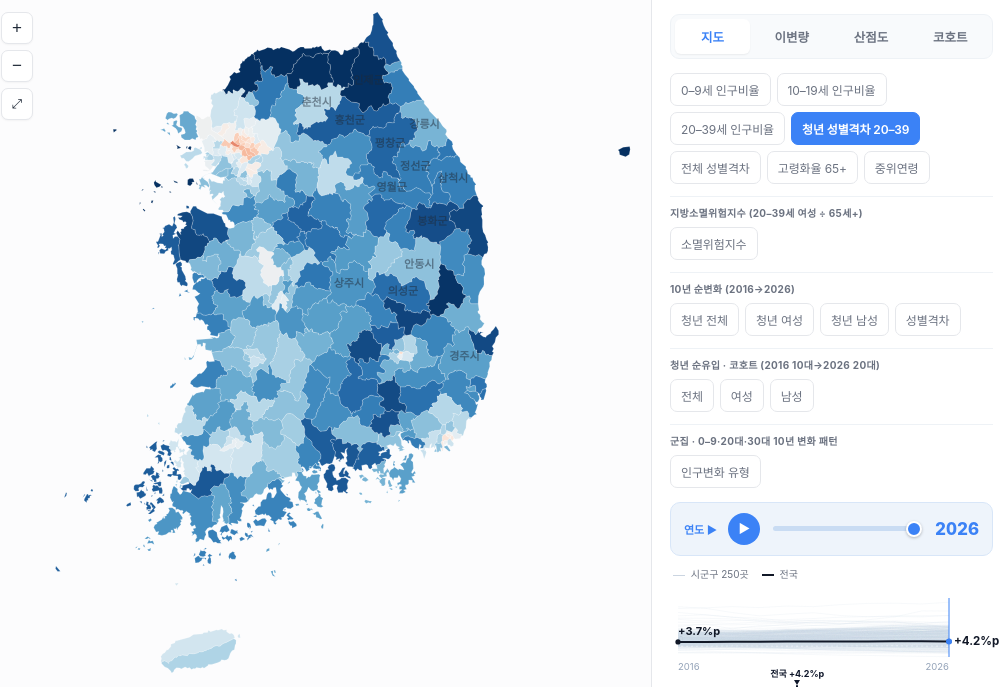
D3 v7 page, settled after 360 driven frames (6 s of simulated time); the page loaded 1 data file(s).


  window.dataLayer = window.dataLayer || [];
  function gtag(){dataLayer.push(arguments);}
  gtag('js', new Date());
  gtag('config', 'G-9P480FT8BY');


const BANDS=["0–4","5–9","10–14","15–19","20–24","25–29","30–34","35–39","40–44","45–49","50–54","55–59","60–64","65–69","70–74","75–79","80–84","85–89","90–94","95–99","100+"];
const fmtN=d3.format(","); const fmt1=d3.format(".1f");
const clamp=(v,a,b)=>Math.max(a,Math.min(b,v));
const YEARS=[2016,2017,2018,2019,2020,2021,2022,2023,2024,2025,2026];

// 성별격차(%p) = 남성 점유율 − 여성 점유율 = (남−여)/(남+여)×100. 0 중심 대칭.
const fmtGap=v=> (v>=0?"+":"−")+fmt1(Math.abs(v))+"%p";
const gapDir=v=> v>0.3?"남초":v<-0.3?"여초":"균형";
// 코호트 순유입: CCR을 순증감률(%)로 표시. 1.0=균형, 1.82→+82%(유입), 0.46→−54%(유출)
const fmtCCR=v=> v==null?"–":(Math.abs(v-1)<0.005?"0%":(v>1?"+":"−")+Math.round(Math.abs(v-1)*100)+"%");

// indicator configs
const IND={
  child_share:{label:"0–9세 인구비율", kind:"seq", interp:d3.interpolateGnBu, avgInterp:d3.interpolateBrBG,
    unit:"%", fmt:v=>fmt1(v)+"%", capL:"낮음", capR:"높음", popKey:"child_pop", ageLabel:"0–9세"},
  teen_share:{label:"10–19세 인구비율", kind:"seq", interp:d3.interpolateGnBu, avgInterp:d3.interpolateBrBG,
    unit:"%", fmt:v=>fmt1(v)+"%", capL:"낮음", capR:"높음", popKey:"teen_pop", ageLabel:"10–19세"},
  youth_share:{label:"20–39세 인구비율", kind:"seq", interp:d3.interpolateGnBu, avgInterp:d3.interpolateBrBG,
    unit:"%", fmt:v=>fmt1(v)+"%", capL:"낮음", capR:"높음", popKey:"youth_pop", ageLabel:"20–39세"},
  youth_gap:{label:"청년 성별격차 20–39", kind:"div", dom:[-20,0,20], interp:d3.interpolateRdBu, flip:true,
    unit:"%p", fmt:fmtGap, capL:"여초", capR:"남초", ticks:[-20,-10,0,10,20],
    tickfmt:v=>v===0?"0":Math.abs(v)},
  overall_gap:{label:"전체 성별격차", kind:"div", dom:[-8,0,8], interp:d3.interpolateRdBu, flip:true,
    unit:"%p", fmt:fmtGap, capL:"여초", capR:"남초", ticks:[-8,-4,0,4,8],
    tickfmt:v=>v===0?"0":Math.abs(v)},
  aging_rate:{label:"고령화율 65+", kind:"seq", interp:d3.interpolateYlOrRd, avgInterp:t=>d3.interpolateBrBG(1-t),
    unit:"%", fmt:v=>fmt1(v)+"%", capL:"낮음", capR:"높음"},
  median_age:{label:"중위연령", kind:"seq", interp:d3.interpolateBuPu, avgInterp:t=>d3.interpolateBrBG(1-t),
    unit:"세", fmt:v=>fmt1(v)+"세", capL:"젊음", capR:"고령"},
  chg_youth:{label:"청년 전체", kind:"div", dom:[-40,0,40], interp:d3.interpolateRdBu, chg:"youth",
    unit:"%", fmt:v=>(v>=0?"+":"")+fmt1(v)+"%", capL:"감소", capR:"증가", ticks:[-40,-20,0,20,40], tickfmt:v=>(v>0?"+":"")+v},
  chg_youth_f:{label:"청년 여성", kind:"div", dom:[-40,0,40], interp:d3.interpolateRdBu, chg:"f",
    unit:"%", fmt:v=>(v>=0?"+":"")+fmt1(v)+"%", capL:"감소", capR:"증가", ticks:[-40,-20,0,20,40], tickfmt:v=>(v>0?"+":"")+v},
  chg_youth_m:{label:"청년 남성", kind:"div", dom:[-40,0,40], interp:d3.interpolateRdBu, chg:"m",
    unit:"%", fmt:v=>(v>=0?"+":"")+fmt1(v)+"%", capL:"감소", capR:"증가", ticks:[-40,-20,0,20,40], tickfmt:v=>(v>0?"+":"")+v},
  chg_gap:{label:"성별격차", kind:"div", dom:[-12,0,12], interp:d3.interpolateRdBu, chg:"gap",
    unit:"%p", fmt:v=>(v>=0?"+":"")+fmt1(v)+"%p", capL:"여초화", capR:"남초화", ticks:[-12,-6,0,6,12], tickfmt:v=>(v>0?"+":"")+v},
  ts_gap:{label:"성별격차", kind:"div", dom:[-20,0,20], interp:d3.interpolateRdBu, flip:true, ts:true,
    tsval:(ym,yf,ym0,yf0)=>(ym+yf)?(ym-yf)/(ym+yf)*100:null, unit:"%p", fmt:fmtGap, capL:"여초", capR:"남초",
    ticks:[-20,-10,0,10,20], tickfmt:v=>v===0?"0":Math.abs(v)},
  so_risk:{label:"소멸위험지수", kind:"thresh",
    thresh:[0.2,0.5,1.0,1.5],
    threshCol:["#a50026","#d73027","#fdae61","#fee08b","#1a9850"],
    threshName:["소멸 고위험","소멸위험 진입","주의","소멸위험 보통","매우 낮음"],
    threshRange:["0.2 미만","0.2 – 0.5","0.5 – 1.0","1.0 – 1.5","1.5 이상"],
    unit:"", fmt:v=>v==null?"–":v.toFixed(2), capL:"위험", capR:"안전"},
  ccr:{label:"전체", kind:"div", dom:[0.5,1.0,1.5], interp:d3.interpolateRdBu,
    unit:"", fmt:fmtCCR, capL:"유출", capR:"유입", ticks:[0.5,1.0,1.5], tickfmt:fmtCCR},
  ccr_m:{label:"남성", kind:"div", dom:[0.5,1.0,1.5], interp:d3.interpolateRdBu,
    unit:"", fmt:fmtCCR, capL:"유출", capR:"유입", ticks:[0.5,1.0,1.5], tickfmt:fmtCCR},
  ccr_f:{label:"여성", kind:"div", dom:[0.5,1.0,1.5], interp:d3.interpolateRdBu,
    unit:"", fmt:fmtCCR, capL:"유출", capR:"유입", ticks:[0.5,1.0,1.5], tickfmt:fmtCCR},
};
const GROUPS=[
  {label:null, keys:["child_share","teen_share","youth_share","youth_gap","overall_gap","aging_rate","median_age"]},
  {label:"지방소멸위험지수 (20–39세 여성 ÷ 65세+)", keys:["so_risk"]},
  {label:"10년 순변화 (2016→2026)", keys:["chg_youth","chg_youth_f","chg_youth_m","chg_gap"]},
  {label:"청년 순유입 · 코호트 (2016 10대→2026 20대)", keys:["ccr","ccr_f","ccr_m"]},
  {label:"군집 · 0–9·20대·30대 10년 변화 패턴", keys:["cluster"]},
];
IND.cluster={label:"인구변화 유형", cluster:true, unit:""};
const CLUSTER_PAL=["#157f3b","#4292c6","#807dba","#a6d96a","#d9ef8b","#fee08b","#fdae61","#d73027"];
const CLUSTER_NAMES=["성장·자족(일자리)","성장·베드타운","성장·도심재생","30대·산단(남초)","30대 정착·저출산","완만 감소","청년 유출","급속 쇠퇴"];
const CLUSTER_DESC=["일자리 기반(삼성·공항·청사)","주거·통근 기반(통근)","원도심 재개발","30대 남성 유입(제조·산단)","30대 부부 유지, 0–9 급감","전 세대 완만 감소","20대 중심 유출","전 세대 급감(소멸위기)"];
// 연도별 애니메이션 가능한 지표 (전역 연도 슬라이더가 제어)
const TIME_KEYS=new Set(["child_share","teen_share","youth_share","youth_gap","overall_gap","aging_rate","median_age","so_risk"]);
// 지표별 제목(t)·부제(d)
const TITLES={
  child_share:{t:"0–9세 인구비율", d:"총인구 대비 0–9세 비율 (%)"},
  teen_share:{t:"10–19세 인구비율", d:"총인구 대비 10–19세 비율 (%)"},
  youth_share:{t:"청년(20–39세) 인구비율", d:"총인구 대비 20–39세 비율 (%)"},
  youth_gap:{t:"청년(20–39세) 성별격차", d:"남성 점유율 − 여성 점유율 (%p)"},
  overall_gap:{t:"전체 성별격차", d:"남성 점유율 − 여성 점유율 (%p)"},
  aging_rate:{t:"고령화율", d:"총인구 대비 65세 이상 비율 (%)"},
  median_age:{t:"중위연령", d:"인구를 나이순 정렬한 중앙값 (세)"},
  so_risk:{t:"지방소멸위험지수", d:"20–39세 여성 인구 ÷ 65세 이상 인구 · 1.0 미만 소멸위험, 0.5 미만 위험 진입"},
  chg_youth:{t:"청년 인구 10년 변화", d:"2016 대비 2026 청년(20–39) 인구 증감률 (%)"},
  chg_youth_f:{t:"청년 여성 10년 변화", d:"2016 대비 2026 청년 여성 증감률 (%)"},
  chg_youth_m:{t:"청년 남성 10년 변화", d:"2016 대비 2026 청년 남성 증감률 (%)"},
  chg_gap:{t:"청년 성별격차 10년 변화", d:"2016 대비 2026 성별격차 변화 (%p)"},
  ccr:{t:"청년 순유입 (코호트)", d:"2016년 10–19세 → 2026년 20–29세 비율 · 파랑=유입 · 빨강=유출 · 균형 0%"},
  ccr_f:{t:"청년 여성 순유입 (코호트)", d:"2016년 10–19세 여성 → 2026년 20–29세 여성 · 파랑=유입 · 빨강=유출"},
  ccr_m:{t:"청년 남성 순유입 (코호트)", d:"2016년 10–19세 남성 → 2026년 20–29세 남성 · 파랑=유입 · 빨강=유출 · 접경지 군인 주소 주의"},
};
function updateTitle(){
  const h1=d3.select("header.top h1"), sub=d3.select("header.top .sub"), src="자료: 행정안전부 주민등록인구";
  if(viewMode==="scatter"){ h1.text("청년 인구비율 × 성별격차 · 산점도");
    sub.html(`x=청년(20–39) 인구비율 · y=성별격차 · 원=총인구 · 색=수도권/지방 · ${src} 2026년 6월`); return; }
  if(viewMode==="cohort"){ h1.text("청년 남성 × 여성 순유입 · 코호트 산점도");
    sub.html(`x=남성 순유입 · y=여성 순유입 · 대각선 아래=여성이 더 이탈 · 코호트 2016 10대→2026 20대 · ${src}`); return; }
  if(viewMode==="bivariate"){ h1.text("청년 인구비율 × 성별격차 · 이변량 지도");
    sub.html(`청년 인구비율(↑) × 성별격차(여초→남초) · ${src} 2026년 6월`); return; }
  if(current==="cluster"){ h1.text("시군구 인구변화 유형 (군집)");
    sub.html(`0–9세·20대·30대 10년 변화율(2016→2026) 군집 · 성장형은 자족/베드타운/도심재생으로 세분(자족·베드타운은 일자리밀도 기준) · ${src}`); return; }
  const t=TITLES[current]||{t:IND[current].label,d:""}, isChg=current.indexOf("chg")===0, ta=TIME_KEYS.has(current);
  if(base2016 && ta){
    h1.text("시군구별 "+t.t+` · 2016→${year} 증감`);
    sub.html(`2016년 대비 ${year}년 증감 · 파랑=증가 · 빨강=감소 · ${src}`); return;
  }
  h1.text("시군구별 "+t.t+(ta?` · ${year}년`:""));
  const sy=isChg?"2016 → 2026년 6월":(ta?`${year}년 6월`:"2026년 6월");
  sub.html(`${t.d} · ${src} ${sy}`);
}

let geo, feats, current="youth_gap", selected=null, natBands=null, sidoMesh=null, natProps=null, avgCenter=false;
let year=2026, playing=false, playTimer=null, base2016=false, DIFF_MAX={};
// 지표값 접근: 시계열 지표는 현재 연도 값 계산, 그 외는 속성 그대로
function mval(ft, key){
  const c=IND[key], p=ft.properties;
  if(c.ts){
    const i=year-YEARS[0];
    if(!p.ts_ym||p.ts_ym[i]==null||p.ts_yf[i]==null) return null;
    return c.tsval(p.ts_ym[i],p.ts_yf[i],p.ts_ym[0],p.ts_yf[0]);
  }
  if(TIME_KEYS.has(key) && p.yr && p.yr[key]){
    const yi=year-YEARS[0], s=p.yr[key];
    return base2016 ? (s[yi]!=null&&s[0]!=null ? s[yi]-s[0] : null) : s[yi];
  }
  return p[key];
}
const svg=d3.select("#map"), tip=d3.select("#tip");
const gAll=svg.append("g"), gRegions=gAll.append("g"), gSido=gAll.append("g"), gLabels=gAll.append("g"), gScatter=svg.append("g");
let path, proj, zoom, W, H, viewMode="map", bivTh=null;

// fix polygon winding for d3 spherical fill (reverse rings whose feature area > hemisphere)
function rewind(g){
  g.features.forEach(f=>{
    if(!f.geometry) return;
    if(d3.geoArea(f) > 2*Math.PI){
      const gm=f.geometry;
      const polys = gm.type==="Polygon"? [gm.coordinates] : gm.type==="MultiPolygon"? gm.coordinates : [];
      polys.forEach(poly=>poly.forEach(ring=>ring.reverse()));
    }
  });
}

d3.json("sigungu_pop.geojson?v=20260720b").then(g=>{
  rewind(g);
  geo=g; feats=g.features.filter(f=>f.properties.total);
  natBands={m:BANDS.map(()=>0),f:BANDS.map(()=>0)};
  feats.forEach(f=>f.properties.m.forEach((v,i)=>{natBands.m[i]+=v;natBands.f[i]+=f.properties.f[i];}));
  feats.forEach(ft=>{const q=ft.properties;
    q.youth_gap=(q.youth_m+q.youth_f)?(q.youth_m-q.youth_f)/(q.youth_m+q.youth_f)*100:null;
    q.overall_gap=(q.m_total+q.f_total)?(q.m_total-q.f_total)/(q.m_total+q.f_total)*100:null;
    q.child_pop=d3.sum(q.m.slice(0,2))+d3.sum(q.f.slice(0,2)); q.child_share=q.total?q.child_pop/q.total*100:null;
    q.teen_pop=d3.sum(q.m.slice(2,4))+d3.sum(q.f.slice(2,4)); q.teen_share=q.total?q.teen_pop/q.total*100:null;
    q.youth_pop=q.youth_m+q.youth_f; q.youth_share=q.total?q.youth_pop/q.total*100:null;
    // 코호트 순유입: 2016 10대(band 2,3) → 2026 20대(band 4,5)
    if(q.myr && q.fyr){
      const m16=q.myr[0],f16=q.fyr[0],m26=q.myr[10],f26=q.fyr[10];
      q._coh16m=m16[2]+m16[3]; q._coh16f=f16[2]+f16[3];
      q._coh26m=m26[4]+m26[5]; q._coh26f=f26[4]+f26[5];
      q.ccr  =(q._coh16m+q._coh16f)?(q._coh26m+q._coh26f)/(q._coh16m+q._coh16f):null;
      q.ccr_m=q._coh16m?q._coh26m/q._coh16m:null;
      q.ccr_f=q._coh16f?q._coh26f/q._coh16f:null;
    }});
  // 시도(도) 경계 mesh: 인접 시군구의 시도가 다른 아크 + 외곽선
  try{
    const topo=topojson.topology({s:geo});
    sidoMesh=topojson.mesh(topo, topo.objects.s, (a,b)=>a===b||a.properties.sido!==b.properties.sido);
  }catch(err){console.warn("sido mesh 실패",err);}
  natProps=nationalProps();
  { const xs=feats.map(f=>f.properties.youth_gap).filter(v=>v!=null).sort(d3.ascending),
        ys=feats.map(f=>f.properties.youth_share).filter(v=>v!=null).sort(d3.ascending);
    bivTh={x:[d3.quantile(xs,1/3),d3.quantile(xs,2/3)], y:[d3.quantile(ys,1/3),d3.quantile(ys,2/3)]}; }
  TIME_KEYS.forEach(k=>{ let mx=0;
    feats.forEach(f=>{const s=f.properties.yr&&f.properties.yr[k]; if(s&&s[0]!=null) s.forEach(v=>{ if(v!=null) mx=Math.max(mx,Math.abs(v-s[0])); });});
    DIFF_MAX[k]=Math.max(1,Math.ceil(mx)); });
  buildSeg(); buildViewTabs(); buildSearch(); setupMap(); render();
  showDetail(null);
  window.addEventListener("resize",()=>{setupMap();render();if(selected)zoomTo(selected,false);});
});

function setupMap(){
  const wrap=document.querySelector(".mapwrap");
  W=wrap.clientWidth; H=wrap.clientHeight;
  svg.attr("width",W).attr("height",H);
  proj=d3.geoMercator().fitExtent([[14,14],[W-14,H-14]],geo);
  path=d3.geoPath(proj);
  if(!zoom){
    zoom=d3.zoom().scaleExtent([1,14]).on("zoom",e=>{gAll.attr("transform",e.transform); updateLabels(e.transform.k);});
    svg.call(zoom).on("dblclick.zoom",null);
    svg.on("click",()=>{ if(selected){selected=null;render();showDetail(null);} });
    d3.select("#zin").on("click",()=>svg.transition().duration(250).call(zoom.scaleBy,1.6));
    d3.select("#zout").on("click",()=>svg.transition().duration(250).call(zoom.scaleBy,1/1.6));
    d3.select("#zreset").on("click",()=>{selected=null;d3.select("#search").property("value","");svg.call(zoom.transform,d3.zoomIdentity);render();showDetail(null);});
  }
}

function effConfig(){
  const c=IND[current];
  if(base2016 && TIME_KEYS.has(current)){
    const D=DIFF_MAX[current]||1;
    return {kind:"div", dom:[-D,0,D], interp:d3.interpolateRdBu, base2016:true, unit:c.unit,
      fmt:v=>(v>=0?"+":"−")+fmt1(Math.abs(v))+c.unit, capL:"감소", capR:"증가",
      ticks:[-D,0,D], tickfmt:v=>(v>0?"+":v<0?"−":"")+Math.abs(v)};
  }
  return c;
}
function colorScale(key){
  const c=IND[key];
  const avg=(natProps && natProps[key]!=null)?natProps[key]:null;
  if(base2016 && TIME_KEYS.has(key)){
    const D=DIFF_MAX[key]||1, s=d3.scaleDiverging(d3.interpolateRdBu).domain([-D,0,D]);
    return v=>v==null?"#e5e7eb":s(clamp(v,-D,D));
  }
  if(c.kind==="thresh"){
    const th=c.thresh, cols=c.threshCol;
    return v=>v==null?"#e5e7eb":cols[d3.bisect(th,v)];}
  if(c.kind==="div"){
    const center=(avgCenter && avg!=null)?avg:c.dom[1];
    const s=d3.scaleDiverging(c.interp).domain([c.dom[0],center,c.dom[2]]);
    return v=>v==null?"#e5e7eb":s(clamp(v,c.dom[0],c.dom[2]));}
  const vals=feats.map(f=>f.properties[key]).filter(v=>v!=null);
  c._ext=[d3.min(vals),d3.max(vals)];
  if(avgCenter && avg!=null){  // 순차 지표 → 전국평균 중심 발산 스케일
    const s=d3.scaleDiverging(c.avgInterp||d3.interpolateRdBu).domain([c._ext[0],avg,c._ext[1]]);
    return v=>v==null?"#e5e7eb":s(clamp(v,c._ext[0],c._ext[1]));}
  const s=d3.scaleSequential(c.interp).domain(c._ext);
  return v=>v==null?"#e5e7eb":s(v);
}

function render(){
  updateYearCtl(); updateTitle(); drawTimeline();
  if(viewMode==="scatter"){ drawScatter(); drawScatterLegend(); return; }
  if(viewMode==="cohort"){ drawCohortScatter(); drawCohortLegend(); return; }
  const key=current, biv=viewMode==="bivariate", col=(biv||key==="cluster")?null:colorScale(key);
  const sel=gRegions.selectAll("path.region").data(feats,d=>d.properties.code||d.properties.name+d.properties.sido);
  sel.join(
    enter=>enter.append("path").attr("class","region")
      .on("mousemove",onHover).on("mouseleave",()=>tip.style("opacity",0))
      .on("click",(e,d)=>{e.stopPropagation();selected=d;render();showDetail(d);}),
    u=>u, x=>x.remove())
    .attr("d",path)
    .attr("fill",d=> biv?bivColor(d): key==="cluster"?(d.properties.cluster!=null?CLUSTER_PAL[d.properties.cluster]:"#e5e7eb") : col(mval(d,key)))
    .classed("sel",d=>d===selected);
  // 시도(도) 경계를 진하게
  gSido.selectAll("path").data(sidoMesh?[sidoMesh]:[]).join("path").attr("class","sido-line").attr("d",path);
  drawLabels();
  if(biv) drawBivarLegend(); else if(key==="cluster") drawClusterLegend(); else if(key==="so_risk" && !base2016) drawThreshLegend(); else drawLegend();
}
function paintFills(animate){
  const col=colorScale(current);
  let s=gRegions.selectAll("path.region");
  if(animate) s=s.transition().duration(300);
  s.attr("fill",d=>col(mval(d,current)));
}
// ---------- 지명 라벨 (줌 레벨에 따라 표시) ----------
function drawLabels(){
  feats.forEach(d=>{ d._c=path.centroid(d); d._area=path.area(d); });
  gLabels.selectAll("text.rlabel").data(feats,d=>d.properties.code||d.properties.name+d.properties.sido)
    .join(enter=>enter.append("text").attr("class","rlabel"), u=>u, x=>x.remove())
    .attr("x",d=>d._c[0]).attr("y",d=>d._c[1]).text(d=>d.properties.name);
  updateLabels(d3.zoomTransform(svg.node()).k);
}
function updateLabels(k){
  gLabels.selectAll("text.rlabel").attr("font-size",11/k)
    .style("display",d=>(d._area!=null && d._area*k*k>1300)?null:"none");
}
// ---------- 연도별 애니메이션 ----------
function setYear(y,animate){
  year=Math.max(YEARS[0],Math.min(YEARS[YEARS.length-1],y));
  d3.select("#yearlbl").text(year); d3.select("#yearslider").property("value",year);
  paintFills(animate); updateTitle(); moveMarker(); showDetail(selected);
}
function stopPlay(){ playing=false; if(playTimer){clearInterval(playTimer);playTimer=null;} d3.select("#playbtn").html("▶"); }
function togglePlay(){
  if(playing){ stopPlay(); return; }
  playing=true; d3.select("#playbtn").html("⏸");
  if(year>=YEARS[YEARS.length-1]) setYear(YEARS[0],false);
  playTimer=setInterval(()=>{
    if(year>=YEARS[YEARS.length-1]){ stopPlay(); return; }
    setYear(year+1,true);
  },800);
}
function updateYearCtl(){
  const el=d3.select("#globalyear"); el.html("");
  if(!(TIME_KEYS.has(current) && viewMode!=="scatter")){ if(playing) stopPlay(); return; }
  el.append("span").attr("class","ytag").text("연도 ▶");
  el.append("button").attr("class","playbtn").attr("id","playbtn").html(playing?"⏸":"▶").on("click",togglePlay);
  el.append("input").attr("type","range").attr("id","yearslider").attr("min",YEARS[0]).attr("max",YEARS[YEARS.length-1])
    .attr("step",1).property("value",year).on("input",function(){ stopPlay(); setYear(+this.value,false); });
  el.append("span").attr("class","yearlbl").attr("id","yearlbl").text(year);
}
// ---------- 타임라인(스파게티) ----------
let tlX=null,tlY=null,tlNat=null;
function metricBase(key){
  if(["child_share","teen_share","youth_share","aging_rate","youth_gap","overall_gap"].includes(key)) return 0;
  return null; // 중위연령 등은 베이스라인 없음
}
function regionSeries(p,key){ return p.yr?p.yr[key]:null; }
function drawTimeline(){
  const el=d3.select("#timeline"); el.html(""); tlX=null;
  if(!(TIME_KEYS.has(current) && viewMode!=="scatter" && geo.nat && geo.nat[current])) return;
  const c=IND[current], fmt=c.fmt, nat=geo.nat[current];
  el.append("div").attr("class","tl-cap").html('<s></s> 시군구 250곳　<i></i> 전국');
  const W2=Math.max(240,(el.node().clientWidth||320)), h=88, M={l:8,r:44,t:18,b:15};
  const svg=el.append("svg").attr("width",W2).attr("height",h);
  const series=feats.map(f=>regionSeries(f.properties,current)).filter(Boolean);
  const allv=[]; series.forEach(s=>s.forEach(v=>{if(v!=null)allv.push(v)})); nat.forEach(v=>{if(v!=null)allv.push(v)});
  const x=d3.scalePoint().domain(YEARS).range([M.l,W2-M.r]);
  const base=metricBase(current);
  let dom=d3.extent(allv);
  if(base!=null) dom=[Math.min(dom[0],base),Math.max(dom[1],base)];
  const y=d3.scaleLinear().domain(dom).nice().range([h-M.b,M.t]);
  const line=d3.line().defined(v=>v!=null).x((v,i)=>x(YEARS[i])).y(v=>y(v));
  if(base!=null){
    svg.append("line").attr("x1",M.l).attr("x2",W2-M.r).attr("y1",y(base)).attr("y2",y(base))
      .attr("stroke","#cbd5e1").attr("stroke-width",1).attr("stroke-dasharray","3,2");
    svg.append("text").attr("x",M.l).attr("y",y(base)-3).attr("font-size",9).attr("fill","#94a3b8")
      .text(base===100?"100":(c.unit==="%"?"0%":"0"));
  }
  svg.append("g").selectAll("path").data(series).join("path").attr("d",line)
    .attr("fill","none").attr("stroke","#cbd5e1").attr("stroke-width",.5).attr("opacity",.3);
  svg.append("path").attr("d",line(nat)).attr("fill","none").attr("stroke","#111827").attr("stroke-width",2).attr("stroke-linejoin","round");
  const i1=YEARS.length-1;
  [0,i1].forEach(i=>svg.append("circle").attr("cx",x(YEARS[i])).attr("cy",y(nat[i])).attr("r",2.6).attr("fill","#111827"));
  svg.append("text").attr("x",x(YEARS[0])).attr("y",y(nat[0])-7).attr("font-size",11).attr("font-weight",700).attr("fill","#111827").text(fmt(nat[0]));
  svg.append("text").attr("x",W2-M.r+5).attr("y",y(nat[i1])+3.5).attr("font-size",11.5).attr("font-weight",700).attr("fill","#111827").text(fmt(nat[i1]));
  svg.append("text").attr("x",x(YEARS[0])).attr("y",h-2).attr("font-size",9.5).attr("fill","#94a3b8").text("2016");
  svg.append("text").attr("x",x(YEARS[i1])).attr("y",h-2).attr("font-size",9.5).attr("fill","#94a3b8").attr("text-anchor","end").text("2026");
  const mk=svg.append("g");
  mk.append("line").attr("id","tlmkline").attr("y1",M.t-4).attr("y2",h-M.b).attr("stroke","#3b82f6").attr("stroke-width",1);
  mk.append("circle").attr("id","tlmkdot").attr("r",3).attr("fill","#3b82f6");
  tlX=x; tlY=y; tlNat=nat; moveMarker();
}
function moveMarker(){
  if(!tlX) return; const xx=tlX(year), v=tlNat[year-YEARS[0]];
  d3.select("#tlmkline").attr("x1",xx).attr("x2",xx);
  d3.select("#tlmkdot").attr("cx",xx).attr("cy",tlY(v));
}

// ---------- 뷰 전환 ----------
const VIEWS=[{k:"map",label:"지도"},{k:"bivariate",label:"이변량"},{k:"scatter",label:"산점도"},{k:"cohort",label:"코호트"}];
function buildViewTabs(){
  const vt=d3.select("#viewtabs"); vt.html("");
  VIEWS.forEach(v=>vt.append("button").attr("class",v.k===viewMode?"on":"").text(v.label)
    .on("click",()=>{ if(viewMode!==v.k) setView(v.k); }));
}
function setView(mode){
  if(playing) stopPlay();
  viewMode=mode; buildViewTabs();
  d3.select("#seg").style("display", mode==="map"?"flex":"none");
  const sc=(mode==="scatter"||mode==="cohort");
  gAll.style("display", sc?"none":null); gScatter.style("display", sc?null:"none");
  d3.select(".zbtns").style("display", sc?"none":null);
  if(sc) svg.on(".zoom",null); else svg.call(zoom);
  render(); showDetail(selected);
}

// ---------- 이변량: 청년 인구비율(y) × 성별격차(x) ----------
const BIV_PAL=["#e8e8e8","#ace4e4","#5ac8c8","#dfb0d6","#a5add3","#5698b9","#be64ac","#8c62aa","#3b4994"];
function bivBin(v,th){ return v<=th[0]?0:v<=th[1]?1:2; }
function bivColor(d){
  const p=d.properties; if(p.youth_gap==null||p.youth_share==null||!bivTh) return "#e5e7eb";
  return BIV_PAL[bivBin(p.youth_share,bivTh.y)*3+bivBin(p.youth_gap,bivTh.x)];
}
function drawBivarLegend(){
  const el=d3.select("#legend"); el.html("");
  const w=el.append("div").attr("class","bivwrap");
  const row=w.append("div").attr("class","bivrow");
  row.append("div").attr("class","bivy-lbl").text("청년 인구비율 →");
  const g=row.append("div").attr("class","bivgrid");
  for(let by=2;by>=0;by--) for(let bx=0;bx<3;bx++) g.append("div").style("background",BIV_PAL[by*3+bx]);
  w.append("div").attr("class","bivx-lbl").text("성별격차  여초 → 남초");
}

// ---------- 산점도 ----------
function isCapital(s){ return s==="서울"||s==="경기"||s==="인천"; }
function drawScatter(){
  gScatter.selectAll("*").remove();
  const M={t:24,r:22,b:50,l:52}, iw=W-M.l-M.r, ih=H-M.t-M.b;
  const data=feats.filter(f=>f.properties.youth_share!=null&&f.properties.youth_gap!=null);
  const x=d3.scaleLinear().domain(d3.extent(data,d=>d.properties.youth_share)).nice().range([M.l,M.l+iw]);
  const y=d3.scaleLinear().domain(d3.extent(data,d=>d.properties.youth_gap)).nice().range([M.t+ih,M.t]);
  const r=d3.scaleSqrt().domain([0,d3.max(data,d=>d.properties.total)]).range([0,28]);
  const gg=gScatter.append("g");
  x.ticks(6).forEach(t=>{ gg.append("line").attr("class","ax-line").attr("x1",x(t)).attr("x2",x(t)).attr("y1",M.t).attr("y2",M.t+ih);
    gg.append("text").attr("class","ax-txt").attr("x",x(t)).attr("y",M.t+ih+16).attr("text-anchor","middle").text(t+"%"); });
  y.ticks(6).forEach(t=>{ gg.append("line").attr("class","ax-line").attr("x1",M.l).attr("x2",M.l+iw).attr("y1",y(t)).attr("y2",y(t));
    gg.append("text").attr("class","ax-txt").attr("x",M.l-8).attr("y",y(t)+3).attr("text-anchor","end").text((t>0?"+":"")+t); });
  if(natProps){
    gScatter.append("line").attr("class","ax-ref").attr("x1",x(natProps.youth_share)).attr("x2",x(natProps.youth_share)).attr("y1",M.t).attr("y2",M.t+ih);
    gScatter.append("line").attr("class","ax-ref").attr("x1",M.l).attr("x2",M.l+iw).attr("y1",y(natProps.youth_gap)).attr("y2",y(natProps.youth_gap));
  }
  gScatter.append("text").attr("class","ax-title").attr("x",M.l+iw/2).attr("y",H-8).attr("text-anchor","middle").text("청년(20–39) 인구비율 →");
  gScatter.append("text").attr("class","ax-title").attr("transform",`translate(15,${M.t+ih/2}) rotate(-90)`).attr("text-anchor","middle").text("← 여초   성별격차   남초 →");
  gScatter.append("g").selectAll("circle").data(data).join("circle").attr("class","dot")
    .attr("cx",d=>x(d.properties.youth_share)).attr("cy",d=>y(d.properties.youth_gap))
    .attr("r",d=>Math.max(2.2,r(d.properties.total)))
    .attr("fill",d=>isCapital(d.properties.sido)?"#3b82f6":"#e0795a").attr("fill-opacity",.6)
    .classed("sel",d=>d===selected)
    .on("mousemove",(e,d)=>{ const p=d.properties;
      tip.style("opacity",1).style("left",(e.clientX+14)+"px").style("top",(e.clientY+12)+"px")
        .html(`<b>${p.sido} ${p.name}</b><div class="ts">청년비율 ${fmt1(p.youth_share)}% · 성별격차 ${fmtGap(p.youth_gap)}<br>총인구 ${fmtN(p.total)}</div>`); })
    .on("mouseleave",()=>tip.style("opacity",0))
    .on("click",(e,d)=>{e.stopPropagation();selected=d;drawScatter();showDetail(d);});
}
function drawScatterLegend(){
  d3.select("#legend").html(`<div style="font-size:12px;color:var(--ink);line-height:1.8">
    <span style="display:inline-block;width:10px;height:10px;border-radius:50%;background:#3b82f6;margin-right:5px"></span>수도권(서울·경기·인천)
    　<span style="display:inline-block;width:10px;height:10px;border-radius:50%;background:#e0795a;margin-right:5px"></span>지방
    <div style="color:var(--muted);font-size:11px;margin-top:2px">원 크기 = 총인구 · 점선 = 전국평균</div></div>`);
}

// ---------- 코호트 산점도: 남성 순유입(x) × 여성 순유입(y) ----------
function drawCohortScatter(){
  gScatter.selectAll("*").remove();
  const M={t:24,r:22,b:50,l:52}, iw=W-M.l-M.r, ih=H-M.t-M.b;
  const data=feats.filter(f=>f.properties.ccr_m!=null&&f.properties.ccr_f!=null);
  const ext=d3.extent(data.flatMap(d=>[d.properties.ccr_m,d.properties.ccr_f]));
  const x=d3.scaleLinear().domain(ext).nice().range([M.l,M.l+iw]);   // 남성
  const y=d3.scaleLinear().domain(ext).nice().range([M.t+ih,M.t]);   // 여성
  const r=d3.scaleSqrt().domain([0,d3.max(data,d=>d.properties.total)]).range([0,26]);
  const gg=gScatter.append("g");
  x.ticks(6).forEach(t=>{ gg.append("line").attr("class","ax-line").attr("x1",x(t)).attr("x2",x(t)).attr("y1",M.t).attr("y2",M.t+ih);
    gg.append("text").attr("class","ax-txt").attr("x",x(t)).attr("y",M.t+ih+16).attr("text-anchor","middle").text(fmtCCR(t)); });
  y.ticks(6).forEach(t=>{ gg.append("line").attr("class","ax-line").attr("x1",M.l).attr("x2",M.l+iw).attr("y1",y(t)).attr("y2",y(t));
    gg.append("text").attr("class","ax-txt").attr("x",M.l-8).attr("y",y(t)+3).attr("text-anchor","end").text(fmtCCR(t)); });
  // 성별 균형선 (여성CCR = 남성CCR)
  const dlo=Math.max(x.domain()[0],y.domain()[0]), dhi=Math.min(x.domain()[1],y.domain()[1]);
  gScatter.append("line").attr("x1",x(dlo)).attr("y1",y(dlo)).attr("x2",x(dhi)).attr("y2",y(dhi))
    .attr("stroke","#64748b").attr("stroke-width",1.3).attr("stroke-dasharray","6,4");
  // 영역 라벨
  gScatter.append("text").attr("x",M.l+iw-8).attr("y",M.t+ih-10).attr("text-anchor","end")
    .attr("font-size",12).attr("font-weight",700).attr("fill","#c0435a").text("▼ 여성이 더 이탈");
  gScatter.append("text").attr("x",M.l+8).attr("y",M.t+16).attr("text-anchor","start")
    .attr("font-size",12).attr("font-weight",700).attr("fill","#2c6fb3").text("▲ 여성이 더 유입");
  // 축 제목
  gScatter.append("text").attr("class","ax-title").attr("x",M.l+iw/2).attr("y",H-8).attr("text-anchor","middle").text("남성 청년 순유입 →");
  gScatter.append("text").attr("class","ax-title").attr("transform",`translate(15,${M.t+ih/2}) rotate(-90)`).attr("text-anchor","middle").text("여성 청년 순유입 →");
  gScatter.append("g").selectAll("circle").data(data).join("circle").attr("class","dot")
    .attr("cx",d=>x(d.properties.ccr_m)).attr("cy",d=>y(d.properties.ccr_f))
    .attr("r",d=>Math.max(2.2,r(d.properties.total)))
    .attr("fill",d=> d.properties.ccr_f < d.properties.ccr_m ? "#d1495b" : "#3b82f6").attr("fill-opacity",.58)
    .classed("sel",d=>d===selected)
    .on("mousemove",(e,d)=>{ const p=d.properties, diff=p.ccr_f-p.ccr_m;
      const who = diff<-0.02?`여성이 ${Math.round(-diff*100)}%p 더 이탈`:diff>0.02?`여성이 ${Math.round(diff*100)}%p 더 유입`:"성별 균형";
      tip.style("opacity",1).style("left",(e.clientX+14)+"px").style("top",(e.clientY+12)+"px")
        .html(`<b>${p.sido} ${p.name}</b><div class="ts">여성 ${fmtCCR(p.ccr_f)} · 남성 ${fmtCCR(p.ccr_m)}<br><span style="color:${diff<0?'#c0435a':'#2c6fb3'};font-weight:700">${who}</span></div>`); })
    .on("mouseleave",()=>tip.style("opacity",0))
    .on("click",(e,d)=>{e.stopPropagation();selected=d;drawCohortScatter();showDetail(d);});
}
function drawCohortLegend(){
  d3.select("#legend").html(`<div style="font-size:12px;color:var(--ink);line-height:1.8">
    <span style="display:inline-block;width:10px;height:10px;border-radius:50%;background:#d1495b;margin-right:5px"></span>여성이 더 이탈 (여성 순유입&lt;남성)
    <div style="margin-top:1px"><span style="display:inline-block;width:10px;height:10px;border-radius:50%;background:#3b82f6;margin-right:5px"></span>여성이 더 유입 (여성&gt;남성)</div>
    <div style="color:var(--muted);font-size:11px;margin-top:3px">점선 = 성별 균형선 · 원 크기 = 총인구 · 축 = 순유입률(코호트)</div></div>`);
}

function onHover(e,d){
  const p=d.properties;
  if(viewMode==="bivariate"){
    tip.style("opacity",1).style("left",(e.clientX+14)+"px").style("top",(e.clientY+12)+"px")
      .html(`<b>${p.sido} ${p.name}</b><div class="ts">청년비율 ${fmt1(p.youth_share)}% · 성별격차 ${fmtGap(p.youth_gap)}${p.youth_gap!=null?" "+gapDir(p.youth_gap):""}</div>`);
    return;
  }
  if(current==="cluster"){
    const ci=p.cluster;
    const descTxt = ci!=null ? (p.joblbl || CLUSTER_DESC[ci]) : '';
    const job = p.jobden!=null ? `<div class="ts">일자리밀도 ${p.jobden.toFixed(2)} · 종사자 ${fmtN(p.jobs)}명${p.jobsi?` (${p.jobsi} 전체)`:``}</div>` : ``;
    tip.style("opacity",1).style("left",(e.clientX+14)+"px").style("top",(e.clientY+12)+"px")
      .html(`<b>${p.sido} ${p.name}</b><div class="tv" style="color:${ci!=null?CLUSTER_PAL[ci]:'#ccc'}">${ci!=null?CLUSTER_NAMES[ci]:'–'}</div><div class="ts">${descTxt}</div>${job}`);
    return;
  }
  const c=IND[current], v=mval(d,current);
  let val, sub;
  if(base2016 && TIME_KEYS.has(current)){
    const ec=effConfig(), gc=v>0?"#7cb3ef":v<0?"#f2a0a0":"#cbd5e1";
    tip.style("opacity",1).style("left",(e.clientX+14)+"px").style("top",(e.clientY+12)+"px")
      .html(`<b>${p.sido} ${p.name}</b><div class="tv">${c.label} · <span style="color:${gc};font-weight:700">${v==null?"–":ec.fmt(v)}</span></div><div class="ts">2016 → ${year}년 증감</div>`);
    return;
  }
  if(c.ts){ // 연도별 애니메이션 지표
    const i=year-YEARS[0], ym=p.ts_ym?p.ts_ym[i]:null, yf=p.ts_yf?p.ts_yf[i]:null;
    const mid=current==="ts_gap"?0:100;
    const gc = v>mid?"#7cb3ef":v<mid?"#f2a0a0":"#cbd5e1";
    val = v==null?"–":`<span style="color:${gc};font-weight:700">${c.fmt(v)}${current==="ts_gap"?" · "+gapDir(v):""}</span>`;
    sub = `${year}년 · 남 ${fmtN(ym)} · 여 ${fmtN(yf)}`;
    tip.style("opacity",1).style("left",(e.clientX+14)+"px").style("top",(e.clientY+12)+"px")
      .html(`<b>${p.sido} ${p.name}</b><div class="tv">${c.label} · ${val}</div><div class="ts">${sub}</div>`);
    return;
  }
  if(c.chg){ // 10년 변화 지표
    const gc = v>0?"#7cb3ef":v<0?"#f2a0a0":"#cbd5e1";
    val = v==null?"–":`<span style="color:${gc};font-weight:700">${c.fmt(v)}</span>`;
    sub = c.chg==="f" ? `여성 ${fmtN(p.y16_f)} → ${fmtN(p.youth_f)}`
        : c.chg==="m" ? `남성 ${fmtN(p.y16_m)} → ${fmtN(p.youth_m)}`
        : c.chg==="youth" ? `청년 ${fmtN(p.y16_m+p.y16_f)} → ${fmtN(p.youth_m+p.youth_f)}`
        : `2016 → 2026 성별격차 변화`;
  } else {
    const isGap = current==="youth_gap"||current==="overall_gap", isYouth=current==="youth_gap";
    const gc = v>0.3?"#7cb3ef":v<-0.3?"#f2a0a0":"#cbd5e1";
    if(current==="so_risk"){
      const tier=v==null?"":IND.so_risk.threshName[d3.bisect(IND.so_risk.thresh,v)];
      const tc=v==null?"#94a3b8":IND.so_risk.threshCol[d3.bisect(IND.so_risk.thresh,v)];
      val = v==null?"–":`<span style="color:${tc};font-weight:700">${c.fmt(v)} · ${tier}</span>`;
      sub = year===2026 ? `20–39세 여성 ${fmtN(p.f[4]+p.f[5]+p.f[6]+p.f[7])} ÷ 65세+ ${fmtN(d3.sum(p.m.slice(13))+d3.sum(p.f.slice(13)))}` : `${year}년 기준`;
      tip.style("opacity",1).style("left",(e.clientX+14)+"px").style("top",(e.clientY+12)+"px")
        .html(`<b>${p.sido} ${p.name}</b><div class="tv">${c.label} · ${val}</div><div class="ts">${sub}</div>`);
      return;
    }
    if(current==="ccr"||current==="ccr_m"||current==="ccr_f"){
      const c16=current==="ccr_m"?p._coh16m:current==="ccr_f"?p._coh16f:(p._coh16m+p._coh16f);
      const c26=current==="ccr_m"?p._coh26m:current==="ccr_f"?p._coh26f:(p._coh26m+p._coh26f);
      const gc=v>1.005?"#1e5b96":v<0.995?"#b2182b":"#334155", dir=v>1.005?"유입":v<0.995?"유출":"균형";
      const lbl=current==="ccr_m"?"청년 남성 순유입":current==="ccr_f"?"청년 여성 순유입":"청년 순유입";
      val=v==null?"–":`<span style="color:${gc};font-weight:700">${c.fmt(v)} · ${dir}</span>`;
      sub=`2016 10대 ${fmtN(c16)} → 2026 20대 ${fmtN(c26)}`;
      tip.style("opacity",1).style("left",(e.clientX+14)+"px").style("top",(e.clientY+12)+"px")
        .html(`<b>${p.sido} ${p.name}</b><div class="tv">${lbl} · ${val}</div><div class="ts">${sub}</div>`);
      return;
    }
    val = v==null ? "–"
      : isGap ? `<span style="color:${gc};font-weight:700">${c.fmt(v)} · ${gapDir(v)}</span>`
      : c.fmt(v);
    sub = (TIME_KEYS.has(current) && year!==2026) ? `${year}년 기준`
      : isGap ? `${isYouth?"청년 ":""}남 ${fmtN(isYouth?p.youth_m:p.m_total)} · 여 ${fmtN(isYouth?p.youth_f:p.f_total)}`
      : c.popKey ? `${c.ageLabel} ${fmtN(p[c.popKey])} · 총 ${fmtN(p.total)}`
      : `총인구 ${fmtN(p.total)}`;
  }
  tip.style("opacity",1).style("left",(e.clientX+14)+"px").style("top",(e.clientY+12)+"px")
    .html(`<b>${p.sido} ${p.name}</b><div class="tv">${c.label} · ${val}</div><div class="ts">${sub}</div>`);
}

function zoomTo(d,animate){
  const [[x0,y0],[x1,y1]]=path.bounds(d);
  const dx=x1-x0, dy=y1-y0, cx=(x0+x1)/2, cy=(y0+y1)/2;
  // instant transform (transitioned zoom.transform can produce NaN via interpolateZoom); cap scale, keep context
  const k=Math.max(1, Math.min(6, .5/Math.max(dx/W,dy/H)));
  const t=d3.zoomIdentity.translate(W/2,H/2).scale(k).translate(-cx,-cy);
  svg.call(zoom.transform,t);
}

// ---------- legend ----------
function drawLegend(){
  const c=effConfig(), el=d3.select("#legend"); el.html("");
  const N=64, col=colorScale(current), flip=!!c.flip;
  let dom;
  if(c.kind==="div") dom=[c.dom[0],c.dom[2]]; else dom=c._ext;
  const stops=d3.range(N).map(i=>{
    const t=i/(N-1), v=flip?dom[1]-t*(dom[1]-dom[0]):dom[0]+t*(dom[1]-dom[0]);
    return `${col(v)} ${Math.round(t*100)}%`;});
  const lbar=el.append("div").attr("class","lbar").style("background",`linear-gradient(90deg,${stops.join(",")})`);
  // 전국평균 마커 (2016 대비 모드에선 숨김)
  const avg = (!base2016 && natProps) ? natProps[current] : null;
  if(avg!=null){
    let t = flip ? (dom[1]-avg)/(dom[1]-dom[0]) : (avg-dom[0])/(dom[1]-dom[0]);
    const mk=lbar.append("div").attr("class","avgmark").style("left",(Math.max(0,Math.min(1,t))*100)+"%");
    mk.append("span").attr("class","avgmark-lbl").html(`전국 ${c.fmt(avg)}`);
  }
  const ax=el.append("div").attr("class","lax");
  if(c.kind==="div"){ const tk=c.ticks||[dom[0],c.dom[1],dom[1]]; (flip?tk.slice().reverse():tk).forEach(t=>ax.append("span").text(c.tickfmt?c.tickfmt(t):t)); }
  else { ax.append("span").text(fmt1(dom[0])+c.unit); ax.append("span").text(fmt1((dom[0]+dom[1])/2)+c.unit); ax.append("span").text(fmt1(dom[1])+c.unit); }
  const cap=el.append("div").attr("class","lcap");
  const Lt=flip?c.capR:c.capL, Lc=flip?"#1e5b96":"#b2182b";
  const Rt=flip?c.capL:c.capR, Rc=flip?"#b2182b":"#1e5b96";
  cap.append("span").style("color",Lc).text("◀ "+Lt);
  cap.append("span").style("color",Rc).text(Rt+" ▶");
  if(c.kind!=="div"){cap.select("span:first-child").style("color","var(--muted)");cap.select("span:last-child").style("color","var(--ink)");}
  const chkrow=el.append("div").attr("class","chkrow");
  if(avg!=null){
    const w1=chkrow.append("label").attr("class","avgchk");
    w1.append("input").attr("type","checkbox").property("checked",avgCenter).on("change",function(){avgCenter=this.checked; render();});
    w1.append("span").html(`전국평균 <b>${c.fmt(avg)}</b> 기준`);
  }
  if(TIME_KEYS.has(current)){
    const w2=chkrow.append("label").attr("class","avgchk");
    w2.append("input").attr("type","checkbox").property("checked",base2016).on("change",function(){base2016=this.checked; if(base2016)avgCenter=false; render(); if(selected)showDetail(selected);});
    w2.append("span").html(`<b>2016년 대비</b> 증감`);
  }
}

function drawClusterLegend(){
  const el=d3.select("#legend"); el.html("");
  const counts=CLUSTER_NAMES.map(()=>0); feats.forEach(f=>{ if(f.properties.cluster!=null) counts[f.properties.cluster]++; });
  const w=el.append("div").attr("class","clusterleg");
  CLUSTER_NAMES.forEach((nm,i)=>{
    const row=w.append("div").attr("class","clrow");
    row.append("i").style("background",CLUSTER_PAL[i]);
    const t=row.append("div").attr("class","cltext");
    t.append("div").attr("class","clnm").html(`${nm} <span>${counts[i]}곳</span>`);
    t.append("div").attr("class","cldesc").text(CLUSTER_DESC[i]);
  });
}
function drawThreshLegend(){
  const el=d3.select("#legend"); el.html("");
  const c=IND.so_risk, th=c.thresh, counts=[0,0,0,0,0];
  feats.forEach(f=>{const v=mval(f,"so_risk"); if(v!=null) counts[d3.bisect(th,v)]++;});
  const w=el.append("div").attr("class","clusterleg");
  [4,3,2,1,0].forEach(i=>{
    const row=w.append("div").attr("class","clrow");
    row.append("i").style("background",c.threshCol[i]);
    const t=row.append("div").attr("class","cltext");
    t.append("div").attr("class","clnm").html(`${c.threshName[i]} <span>${counts[i]}곳</span>`);
    t.append("div").attr("class","cldesc").text(c.threshRange[i]);
  });
  const nat = (geo && geo.nat && geo.nat.so_risk) ? geo.nat.so_risk[year-YEARS[0]] : (natProps?natProps.so_risk:null);
  if(nat!=null){
    const tier=c.threshName[d3.bisect(th,nat)];
    el.append("div").attr("class","lcap").style("margin-top","7px")
      .append("span").style("color","var(--muted)").html(`전국 ${year} <b style="color:var(--ink)">${nat.toFixed(2)}</b> · ${tier}`);
  }
}
// ---------- segmented control ----------
function buildSeg(){
  const seg=d3.select("#seg"); seg.html("");
  GROUPS.forEach(g=>{
    if(g.label) seg.append("div").attr("class","seg-lbl").text(g.label);
    const row=seg.append("div").attr("class","seg-row");
    g.keys.forEach(k=>{
      row.append("button").attr("class",k===current?"on":"").text(IND[k].label)
        .on("click",function(){current=k; if(k==="so_risk") base2016=false;
          seg.selectAll("button").classed("on",false);d3.select(this).classed("on",true);
          render(); if(selected)showDetail(selected);});
    });
  });
}

// ---------- search ----------
function buildSearch(){
  const dl=d3.select("#rlist");
  feats.slice().sort((a,b)=>d3.ascending(a.properties.sido+a.properties.name,b.properties.sido+b.properties.name))
    .forEach(f=>dl.append("option").attr("value",`${f.properties.sido} ${f.properties.name}`));
  d3.select("#search").on("change",function(){
    const q=this.value.trim();
    const f=feats.find(x=>`${x.properties.sido} ${x.properties.name}`===q)||feats.find(x=>x.properties.name===q);
    if(f){selected=f;zoomTo(f,true);render();showDetail(f);}
  });
}

// ---------- 전국 집계 ----------
function medianAge(m,f){
  const lo=[0,5,10,15,20,25,30,35,40,45,50,55,60,65,70,75,80,85,90,95,100];
  const tot=m.map((v,i)=>v+f[i]), N=d3.sum(tot); let c=0;
  for(let i=0;i<tot.length;i++){ if(c+tot[i]>=N/2) return lo[i]+(N/2-c)/tot[i]*5; c+=tot[i]; }
  return null;
}
function nationalProps(){
  const m=natBands.m, f=natBands.f;
  const ym=d3.sum(m.slice(4,8)), yf=d3.sum(f.slice(4,8));
  const mt=d3.sum(m), ft=d3.sum(f), tot=mt+ft, old=d3.sum(m.slice(13))+d3.sum(f.slice(13));
  const cp=d3.sum(m.slice(0,2))+d3.sum(f.slice(0,2)), tp=d3.sum(m.slice(2,4))+d3.sum(f.slice(2,4));
  let Y16M=0,Y16F=0; feats.forEach(x=>{const q=x.properties; Y16M+=q.y16_m||0; Y16F+=q.y16_f||0;});
  const g26=(ym-yf)/(ym+yf)*100, g16=(Y16M+Y16F)?(Y16M-Y16F)/(Y16M+Y16F)*100:null;
  let ccr=null,ccr_m=null,ccr_f=null;
  if(geo.nat && geo.nat.myr){
    const nm16=geo.nat.myr[0],nf16=geo.nat.fyr[0],nm26=geo.nat.myr[10],nf26=geo.nat.fyr[10];
    const c16m=nm16[2]+nm16[3],c16f=nf16[2]+nf16[3],c26m=nm26[4]+nm26[5],c26f=nf26[4]+nf26[5];
    ccr=(c16m+c16f)?(c26m+c26f)/(c16m+c16f):null; ccr_m=c16m?c26m/c16m:null; ccr_f=c16f?c26f/c16f:null;
  }
  return {name:"전국", m, f, youth_m:ym, youth_f:yf, m_total:mt, f_total:ft, total:tot, ccr, ccr_m, ccr_f,
    youth_gap:(ym+yf)?(ym-yf)/(ym+yf)*100:null,
    overall_gap:(mt+ft)?(mt-ft)/(mt+ft)*100:null,
    child_pop:cp, child_share:tot?cp/tot*100:null, teen_pop:tp, teen_share:tot?tp/tot*100:null,
    youth_pop:ym+yf, youth_share:tot?(ym+yf)/tot*100:null,
    aging_rate:tot?old/tot*100:null, median_age:medianAge(m,f),
    so_risk:old?yf/old:null,
    y16_m:Y16M, y16_f:Y16F,
    chg_youth:(Y16M+Y16F)?(ym+yf-Y16M-Y16F)/(Y16M+Y16F)*100:null,
    chg_youth_m:Y16M?(ym-Y16M)/Y16M*100:null,
    chg_youth_f:Y16F?(yf-Y16F)/Y16F*100:null,
    chg_gap:(g16!=null)?g26-g16:null};
}

// ---------- detail panel + pyramid ----------
// 선택 연도의 연령·성별 스냅샷 (연도별 배열 있으면 사용, 없으면 2026)
function yearSnap(p, isNat){
  const yi=year-YEARS[0];
  const m = isNat ? ((geo.nat.myr&&geo.nat.myr[yi])||natBands.m) : ((p.myr&&p.myr[yi])||p.m);
  const f = isNat ? ((geo.nat.fyr&&geo.nat.fyr[yi])||natBands.f) : ((p.fyr&&p.fyr[yi])||p.f);
  const tot=d3.sum(m)+d3.sum(f), ym=d3.sum(m.slice(4,8)), yf=d3.sum(f.slice(4,8));
  const old=d3.sum(m.slice(13))+d3.sum(f.slice(13));
  return {m,f,total:tot, youth_gap:(ym+yf)?(ym-yf)/(ym+yf)*100:null,
    aging_rate:tot?old/tot*100:null, median_age:medianAge(m,f)};
}
function showDetail(d){
  const el=d3.select("#detail"), isNat=!d, p=isNat?natProps:d.properties;
  const snap=yearSnap(p,isNat), g=snap.youth_gap, male=g>=0;
  const gapC=g>0.3?"#1e5b96":g<-0.3?"#b2182b":"#334155";
  el.html(`
    <h2 class="rname">${p.name}<span class="badge ${male?'m':'f'}">${gapDir(g)}</span></h2>
    <div class="rsido">${isNat?"대한민국 · 250개 시군구":(p.sido_disp||p.sido)}</div>
    ${p.joblbl?`<div class="rsido" style="margin-top:3px;color:#334155"><b style="color:#157f3b">주요 일자리</b> ${p.joblbl}</div>`:``}
    ${p.jobden!=null?`<div class="rsido" style="margin-top:3px;color:#64748b">일자리밀도 ${p.jobden.toFixed(2)} · 종사자 ${fmtN(p.jobs)}명${p.jobsi?` (${p.jobsi} 전체)`:``}</div>`:``}
    <div class="stats">
      <div class="stat"><div class="k">총인구</div><div class="v">${fmtN(snap.total)}<small>명</small></div></div>
      <div class="stat"><div class="k">청년(20–39) 성별격차</div><div class="v" style="color:${gapC}">${fmtGap(g)}<small>${gapDir(g)}</small></div></div>
      <div class="stat"><div class="k">고령화율(65+)</div><div class="v">${fmt1(snap.aging_rate)}<small>%</small></div></div>
      <div class="stat"><div class="k">중위연령</div><div class="v">${fmt1(snap.median_age)}<small>세</small></div></div>
    </div>
    <div class="pyr-h"><span class="t">${isNat?"전국 인구 피라미드":"인구 피라미드"} · ${year}</span>
      <span class="lg"><i style="background:var(--male)"></i>남<i style="background:var(--female)"></i>여${isNat?"":'<span style="margin-left:8px;color:#94a3b8">┈ 전국</span>'}</span></div>
    <svg id="pyramid"></svg>`);
  drawPyramid(snap.m,snap.f,isNat);
}

function drawPyramid(pm, pf, isNat){
  const cw=(document.querySelector('#detail')||{}).clientWidth||320;
  const w=Math.max(260,cw), gap=30, colw=(w-gap)/2, rowH=13, padT=6, padB=18;
  const h=BANDS.length*rowH+padT+padB;
  const s=d3.select("#pyramid").attr("width",w).attr("height",h);
  const yi=year-YEARS[0];
  const nbM=(geo.nat.myr&&geo.nat.myr[yi])||natBands.m, nbF=(geo.nat.fyr&&geo.nat.fyr[yi])||natBands.f;
  const tot=d3.sum(pm)+d3.sum(pf);
  const mPct=pm.map(v=>v/tot*100), fPct=pf.map(v=>v/tot*100);
  const natTot=d3.sum(nbM)+d3.sum(nbF);
  const nmPct=nbM.map(v=>v/natTot*100), nfPct=nbF.map(v=>v/natTot*100);
  const maxV=d3.max([...mPct,...fPct,...(isNat?[]:[...nmPct,...nfPct])])*1.05;
  const y=d3.scaleBand().domain(d3.range(BANDS.length).reverse()).range([padT,h-padB]).padding(.18);
  const xL=d3.scaleLinear().domain([0,maxV]).range([colw,0]);
  const xR=d3.scaleLinear().domain([0,maxV]).range([0,colw]);
  const cx=colw, cxR=colw+gap, bh=y.bandwidth();
  // youth band highlight (20–39 => idx 4..7)
  [4,5,6,7].forEach(i=>{
    s.append("rect").attr("x",0).attr("y",y(i)-y.step()*.09).attr("width",w).attr("height",bh+y.step()*.18)
      .attr("fill","#eff4fb");
  });
  // bars: 공통(진한색) + 초과분(연한색)
  d3.range(BANDS.length).forEach(i=>{
    const mi=mPct[i], fi=fPct[i], lo=Math.min(mi,fi), yy=y(i);
    s.append("rect").attr("x",xL(lo)).attr("y",yy).attr("width",cx-xL(lo)).attr("height",bh).attr("fill","var(--male)");
    if(mi>fi) s.append("rect").attr("x",xL(mi)).attr("y",yy).attr("width",xL(lo)-xL(mi)).attr("height",bh).attr("fill","var(--male)").attr("fill-opacity",.42);
    s.append("rect").attr("x",cxR).attr("y",yy).attr("width",xR(lo)).attr("height",bh).attr("fill","var(--female)");
    if(fi>mi) s.append("rect").attr("x",cxR+xR(lo)).attr("y",yy).attr("width",xR(fi)-xR(lo)).attr("height",bh).attr("fill","var(--female)").attr("fill-opacity",.42);
  });
  // national reference outline (전국 프로필)
  if(!isNat){
    const lineGen=(pct,xs,ox,dir)=>"M"+pct.map((v,i)=>`${ox+dir*xs(v)},${y(i)+bh/2}`).join("L");
    s.append("path").attr("d",lineGen(nmPct,v=>colw-xL(v),cx,-1)).attr("fill","none")
      .attr("stroke","#94a3b8").attr("stroke-width",1).attr("stroke-dasharray","2,2").attr("opacity",.9);
    s.append("path").attr("d",lineGen(nfPct,xR,cxR,1)).attr("fill","none")
      .attr("stroke","#94a3b8").attr("stroke-width",1).attr("stroke-dasharray","2,2").attr("opacity",.9);
  }
  // age labels (center) — 구간 시작 나이만 (0·5·10 …)
  s.append("g").selectAll("text").data(BANDS).join("text")
    .attr("x",colw+gap/2).attr("y",(_,i)=>y(i)+bh/2+3).attr("text-anchor","middle")
    .attr("font-size",8).attr("fill",(_,i)=>(i>=4&&i<=7)?"#1e5b96":"#94a3b8")
    .attr("font-weight",(_,i)=>(i>=4&&i<=7)?600:400)
    .text(d=>String(d).split("–")[0].replace("+",""));
  // axis caption
  s.append("text").attr("x",2).attr("y",h-6).attr("font-size",9).attr("fill","#94a3b8").text("남 %");
  s.append("text").attr("x",w-2).attr("y",h-6).attr("text-anchor","end").attr("font-size",9).attr("fill","#94a3b8").text("여 %");
}


### data: sigungu_pop.geojson
{
 "type": "FeatureCollection",
 "features": [
  {
   "type": "Feature",
   "geometry": {
    "type": "Polygon",
    "coordinates": "[... 1 items]"
   },
   "properties": {
    "sido": "서울",
    "name": "종로구",
    "sido_disp": "서울특별시",
    "m": "[... 21 items]",
    "f": "[... 21 items]",
    "total": 136318,
    "m_total": 65255,
    "f_total": 71063,
    "youth_m": 19142,
    "youth_f": 20711,
    "youth_gap": -3.9,
    "overall_gap": -4.3,
    "child_pop": 4973,
    "child_share": 3.6,
    "teen_pop": 9062,
    "teen_share": 6.6,
    "youth_pop": 39853,
    "youth_share": 29.2,
    "aging_rate": 22.9,
    "median_age": 48.0,
    "y16_m": 22696,
    "y16_f": 22406,
    "chg_youth": -11.6,
    "chg_youth_m": -15.7,
    "chg_youth_f": -7.6,
    "chg_gap": -4.5,
    "ts_ym": "[... 11 items]",
    "ts_yf": "[... 11 items]",
    "yr": "{... 8 keys}",
    "cluster": 5,
    "jobden": 1.585,
    "jobs": 216016,
    "jobsi": null,
    "so_risk": 0.662,
    "myr": "[... 11 items]",
    "fyr": "[... 11 items]"
   }
  },
  {
   "type": "Feature",
   "geometry": {
    "type": "Polygon",
    "coordinates": "[... 1 items]"
   },
   "properties": {
    "sido": "서울",
    "name": "중구",
    "sido_disp": "서울특별시",
    "m": "[... 21 items]",
    "f": "[... 21 items]",
    "total": 117558,
    "m_total": 56416,
    "f_total": 61142,
    "youth_m": 17422,
    "youth_f": 19191,
    "youth_gap": -4.8,
    "overall_gap": -4.0,
    "child_pop": 4828,
    "child_share": 4.1,
    "teen_pop": 5841,
    "teen_share": 5.0,
    "youth_pop": 36613,
    "youth_share": 31.1,
    "aging_rate": 23.6,
    "median_age": 47.0,
    "y16_m": 19362,
    "y16_f": 18734,
    "chg_youth": -3.9,
    "chg_youth_m": -10.0,
    "chg_youth_f": 2.4,
    "chg_gap": -6.4,
    "ts_ym": "[... 11 items]",
    "ts_yf": "[... 11 items]",
    "yr": "{... 8 keys}",
    "cluster": 4,
    "jobden": 3.029,
    "jobs": 356098,
    "jobsi": null,
    "so_risk": 0.693,
    "myr": "[... 11 items]",
    "fyr": "[... 11 items]"
   }
  },
  {
   "type": "Feature",
   "geometry": {
    "type": "Polygon",
    "coordinates": "[... 1 items]"
   },
   "properties": {
    "sido": "서울",
    "name": "용산구",
    "sido_disp": "서울특별시",
    "m": "[... 21 items]",
    "f": "[... 21 items]",
    "total": 199648,
    "m_total": 94807,
    "f_total": 104841,
    "youth_m": 29229,
    "youth_f": 33322,
    "youth_gap": -6.5,
    "overall_gap": -5.0,
    "child_pop": 9737,
    "child_share": 4.9,
    "teen_pop": 12569,
    "teen_share": 6.3,
    "youth_pop": 62551,
    "youth_share": 31.3,
    "aging_rate": 20.1,
    "median_age": 45.0,
    "y16_m": 34580,
    "y16_f": 35734,
    "chg_youth": -11.0,
    "chg_youth_m": -15.5,
    "chg_youth_f": -6.7,
    "chg_gap": -4.9,
    "ts_ym": "[... 11 items]",
    "ts_yf": "[... 11 items]",
    "yr": "{... 8 keys}",
    "cluster": 5,
    "jobden": 0.653,
    "jobs": 130329,
    "jobsi": null,
    "so_risk": 0.831,
    "myr": "[... 11 items]",
    "fyr": "[... 11 items]"
   }
  },
  {
   "type": "Feature",
   "geometry": {
    "type": "Polygon",
    "coordinates": "[... 1 items]"
   },
   "properties": {
    "sido": "서울",
    "name": "성동구",
    "sido_disp": "서울특별시",
    "m": "[... 21 items]",
    "f": "[... 21 items]",
    "total": 274517,
    "m_total": 132380,
    "f_total": 142137,
    "youth_m": 41456,
    "youth_f": 44155,
    "youth_gap": -3.2,
    "overall_gap": -3.6,
    "child_pop": 15629,
    "child_share": 5.7,
    "teen_pop": 17187,
    "teen_share": 6.3,
    "youth_pop": 85611,
    "youth_share": 31.2,
    "aging_rate": 19.8,
    "median_age": 44.5,
    "y16_m": 47971,
    "y16_f": 46885,
    "chg_youth": -9.7,
    "chg_youth_m": -13.6,
    "chg_youth_f": -5.8,
    "chg_gap": -4.3,
    "ts_ym": "[... 11 items]",
    "ts_yf": "[... 11 items]",
    "yr": "{... 8 keys}",
    "cluster": 4,
    "jobden": 0.623,
    "jobs": 170904,
    "jobsi": null,
    "so_risk": 0.811,
    "myr": "[... 11 items]",
    "fyr": "[... 11 items]"
   }
  },
  {
   "type": "Feature",
   "geometry": {
    "type": "Polygon",
    "coordinates": "[... 1 items]"
   },
   "properties": {
    "sido": "서울",
    "name": "광진구",
    "sido_disp": "서울특별시",
    "m": "[... 21 items]",
    "f": "[... 21 items]",
    "total": 330905,
    "m_total": 158151,
    "f_total": 172754,
    "youth_m": 52969,
    "youth_f": 58308,
    "youth_gap": -4.8,
    "overall_gap": -4.4,
    "child_pop": 13265,
    "child_share": 4.0,
    "teen_pop": 22805,
    "teen_share": 6.9,
    "youth_pop": 111277,
    "youth_share": 33.6,
    "aging_rate": 19.3,
    "median_age": 44.0,
    "y16_m": 60261,
    "y16_f": 61867,
    "chg_youth": -8.9,
    "chg_youth_m": -12.1,
    "chg_youth_f": -5.8,
    "chg_gap": -3.5,
    "ts_ym": "[... 11 items]",
    "ts_yf": "[... 11 items]",
    "yr": "{... 8 keys}",
    "cluster": 5,
    "jobden": 0.293,
    "jobs": 96804,
    "jobsi": null,
    "so_risk": 0.911,
    "myr": "[... 11 items]",
    "fyr": "[... 11 items]"
   }
  },
  {
   "type": "Feature",
   "geometry": {
    "type": "Polygon",
    "coordinates": "[... 1 items]"
   },
   "properties": {
    "sido": "서울",
    "name": "동대문구",
    "sido_disp": "서울특별시",
    "m": "[... 21 items]",
    "f": "[... 21 items]",
    "total": 352848,
    "m_total": 171755,
    "f_total": 181093,
    "youth_m": 54343,
    "youth_f": 57439,
    "youth_gap": -2.8,
    "overall_gap": -2.6,
    "child_pop": 17944,
    "child_share": 5.1,
    "teen_pop": 23309,
    "teen_share": 6.6,
    "youth_pop": 111782,
    "youth_share": 31.7,
    "aging_rate": 21.2,
    "median_age": 44.8,
    "y16_m": 57382,
    "y16_f": 53399,
    "chg_youth": 0.9,
    "chg_youth_m": -5.3,
    "chg_youth_f": 7.6,
    "chg_gap": -6.4,
    "ts_ym": "[... 11 items]",
    "ts_yf": "[... 11 items]",
    "yr": "{... 8 keys}",
    "cluster": 4,
    "jobden": 0.296,
    "jobs": 104380,
    "jobsi": null,
    "so_risk": 0.77,
    "myr": "[... 11 items]",
    "fyr": "[... 11 items]"
   }
  },
  {
   "type": "Feature",
   "geometry": {
    "type": "Polygon",
    "coordinates": "[... 1 items]"
   },
   "properties": {
    "sido": "서울",
    "name": "중랑구",
    "sido_disp": "서울특별시",
… [head cut at 6 KiB]